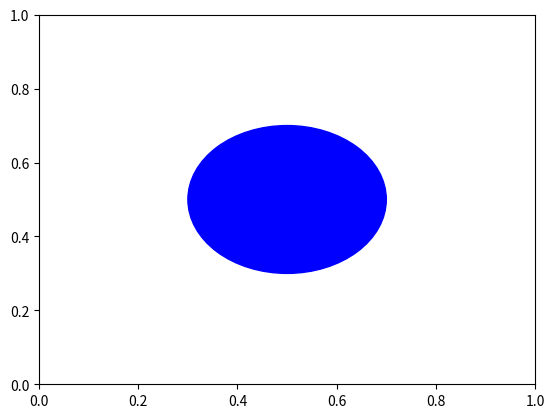

Python code for this plot:
import matplotlib.pyplot as plt
from matplotlib.patches import Circle

# Crie uma figura e um eixo
fig, ax = plt.subplots()

# Crie um círculo
circle = Circle((0.5, 0.5), 0.2, fill=True, color='blue')

# Adicione o círculo ao eixo
ax.add_patch(circle)

# Defina os limites do eixo para garantir que o círculo seja totalmente visível
ax.set_xlim(0, 1)
ax.set_ylim(0, 1)

# Exiba o gráfico
plt.show()
